Photos from the image-classification dataset "original" in the GitHub repository mabustillo14/Proyecto-IA. Its 4 classes are: arandelas, clavos, tornillos, tuercas.

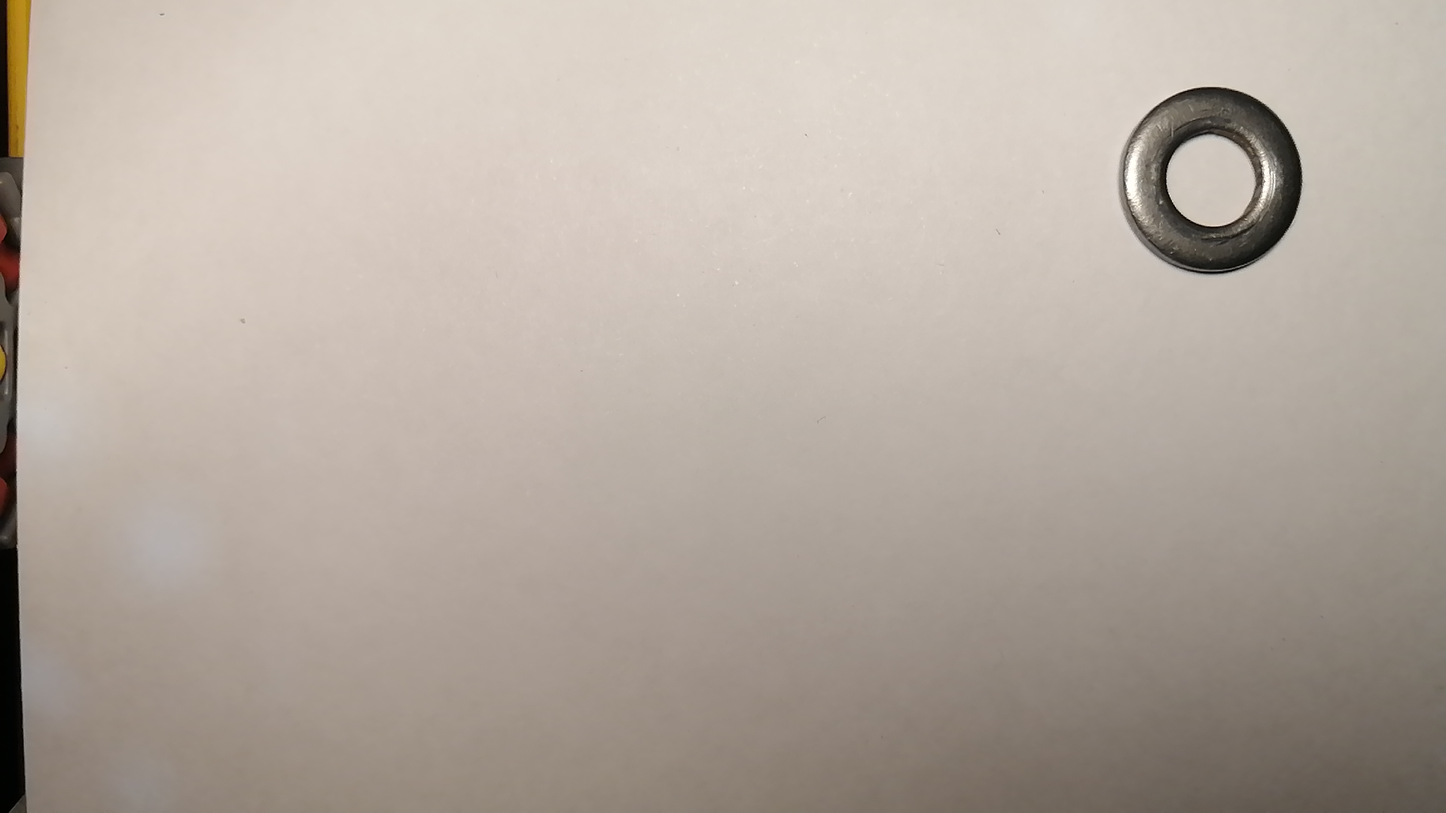
Label: arandelas

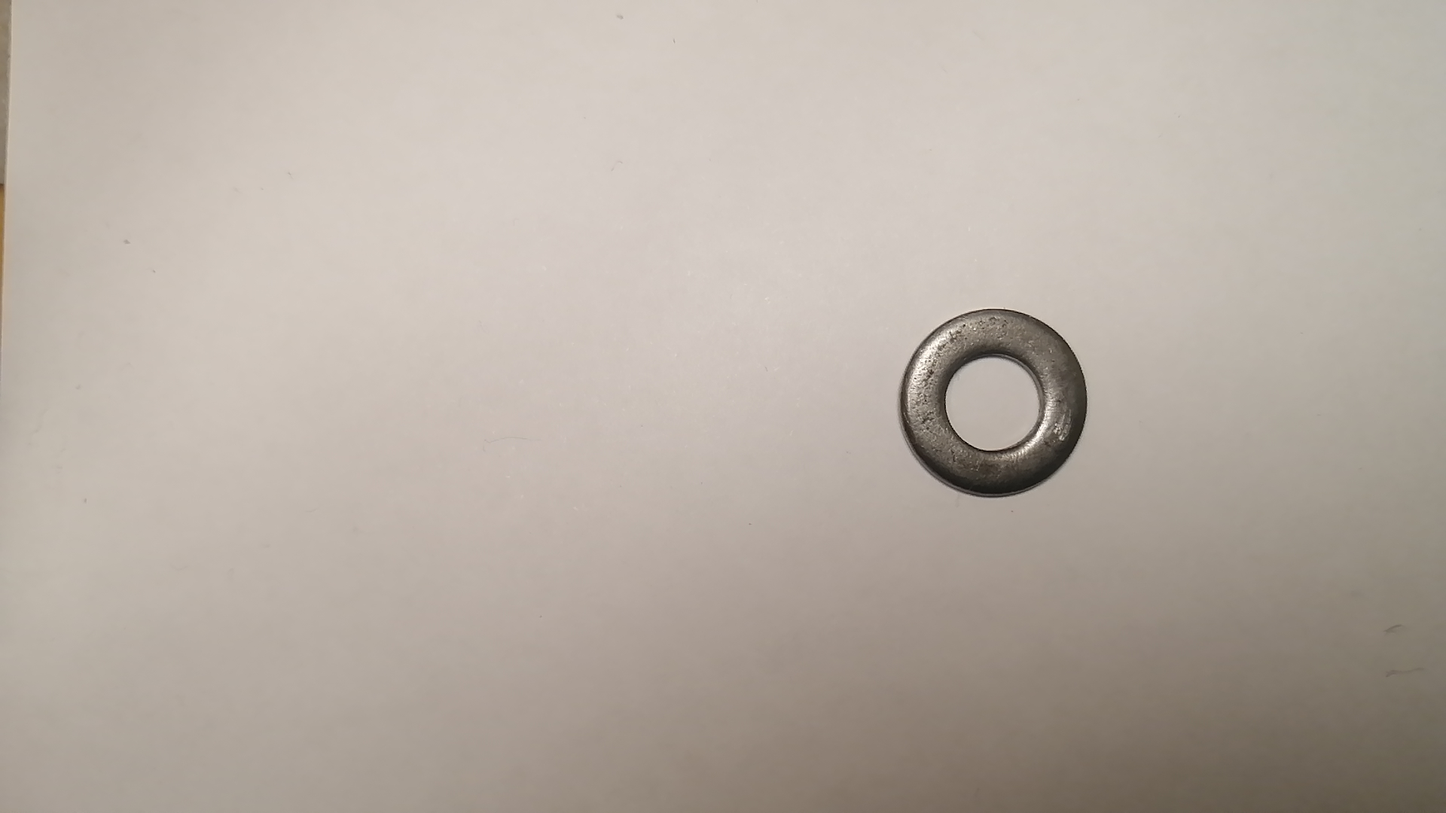
Label: arandelas

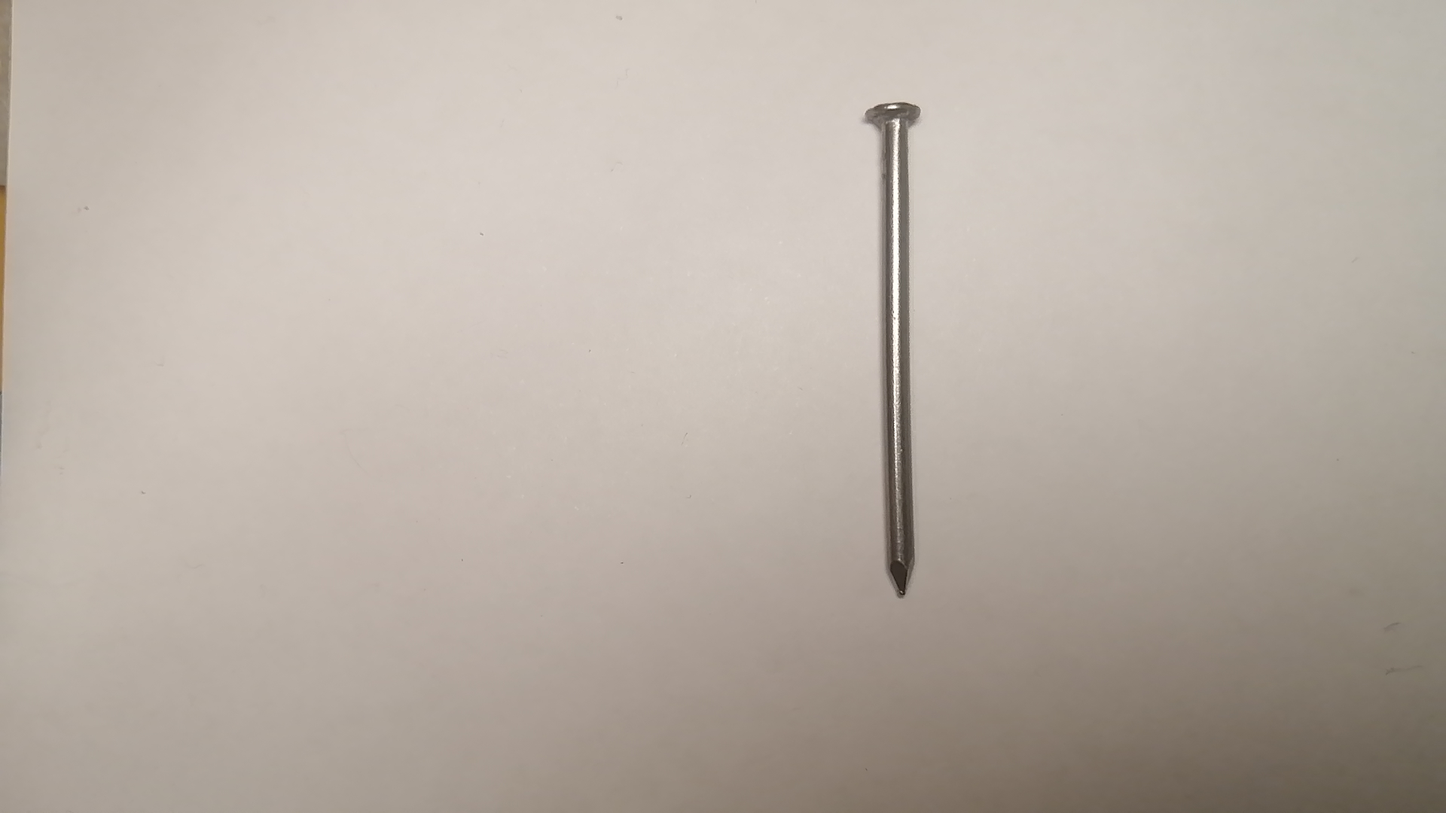
Label: clavos

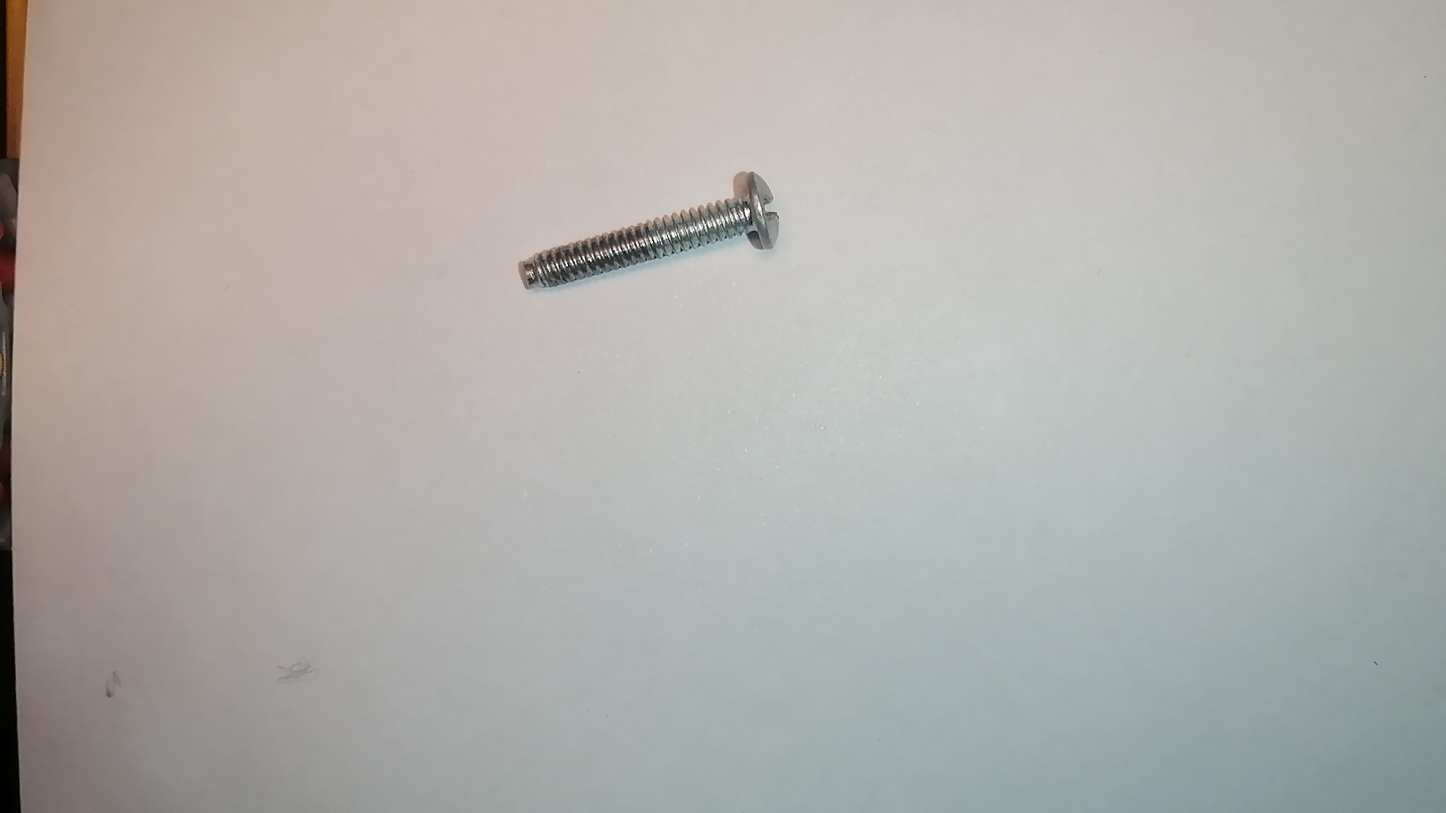
Label: tornillos

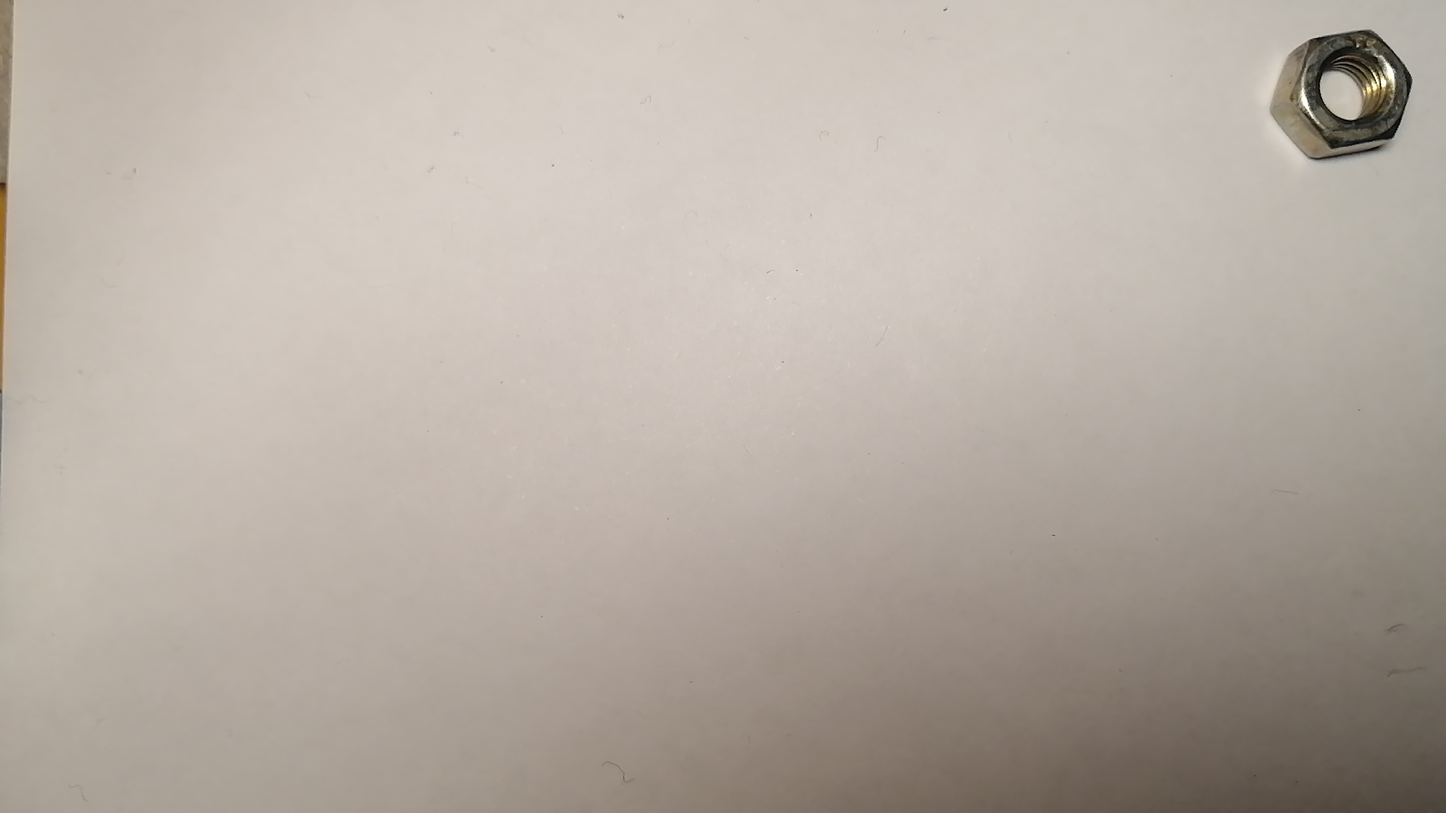
Label: tuercas

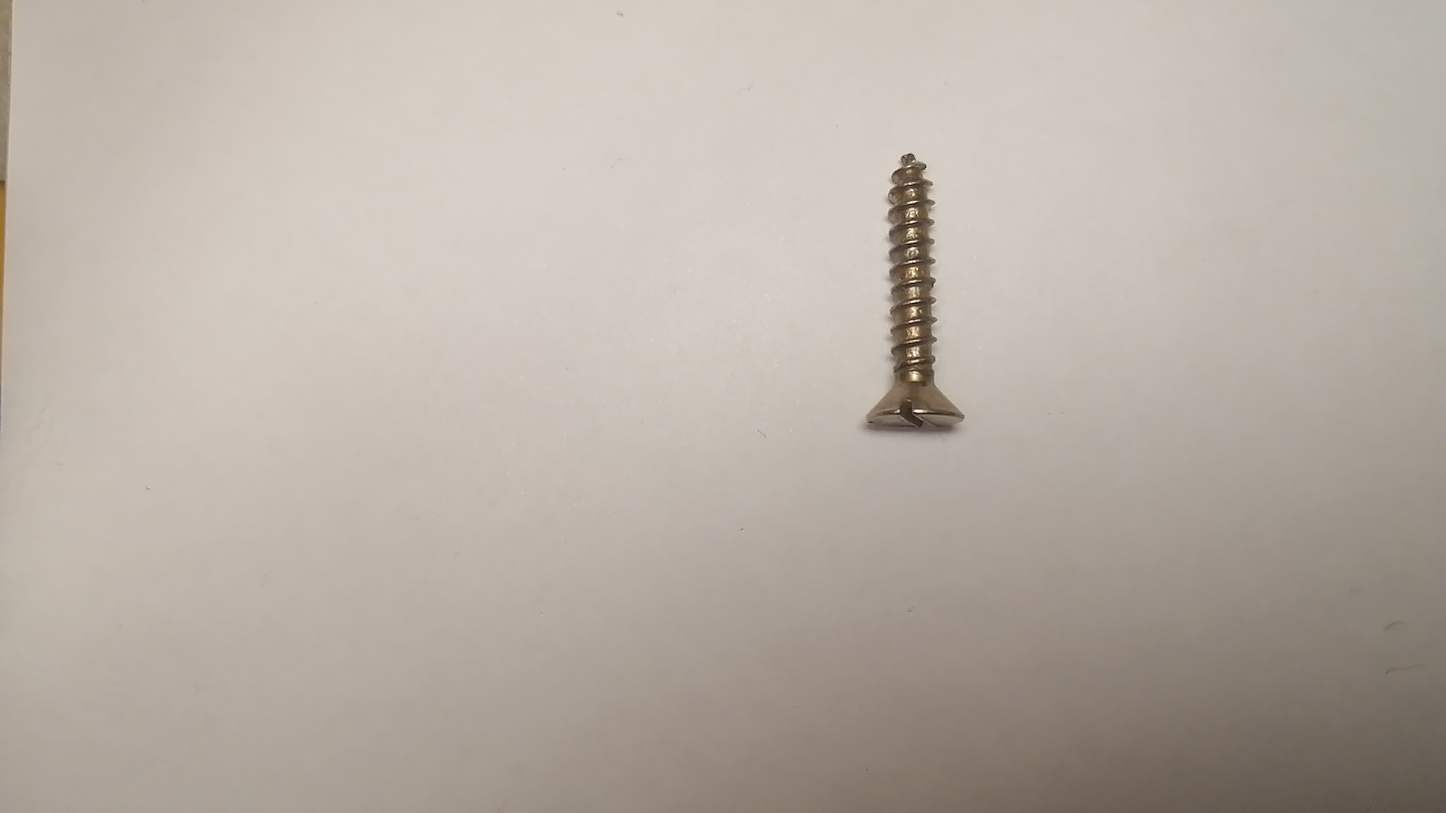
Label: tornillos
